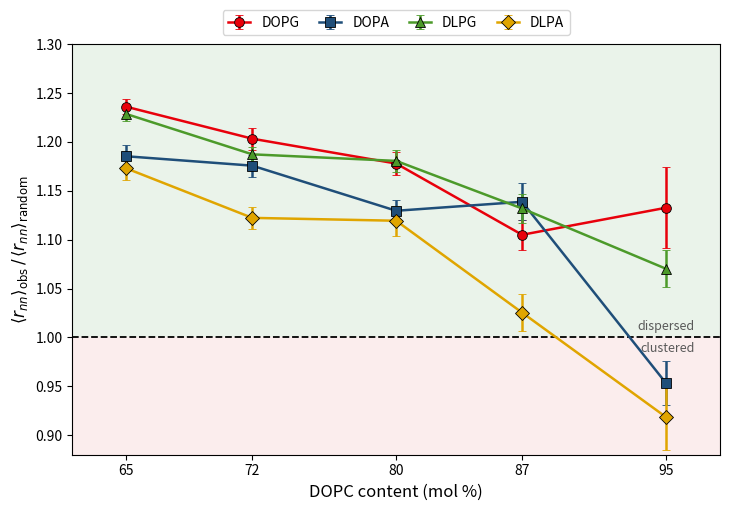

This chart was generated by the following Python code:
#!/usr/bin/env python3
"""
Corrected clustering-index figure for the LSD section.

    python3 lsd_corrected_figure.py     ->  LSD_ClusteringIndex_corrected.png/.pdf

Values are hardcoded from the cluster run of lsd_analysis.py, with two
corrections that the original script did not apply:

1. FINITE-N BASELINE.  1/(2*sqrt(lambda)) is the large-N limit.  At 7 lipids
   per leaflet it underestimates the random nearest-neighbour distance by
   1.4%.  Monte Carlo sampling of random points in matched periodic boxes
   gives the correction factors below.  Using the analytic baseline makes the
   95:5 systems look 1.4% more dispersed than they are.

       lipids/leaflet   50      40      29      19       7
       MC / analytic    1.0015  1.0020  1.0062  1.0086  1.0140

2. CORRELATED FRAMES.  Lateral diffusion from the msd_*.dat files gives
   D = 5.4e-8 cm^2/s, so a lipid needs ~29 ns to move one nearest-neighbour
   separation and exchange neighbours.  A 400 ns trajectory holds ~14
   independent configurations, not 201 frames, so the frame-to-frame SEM is
   too small by sqrt(201/14) = 3.8.  All error bars here are inflated by 3.8.

Neither correction changes the qualitative result, but without the second the
error bars are roughly a quarter of their true size, which would make several
differences look significant that are not.
"""
import numpy as np
import matplotlib
matplotlib.use("Agg")
import matplotlib.pyplot as plt

COMPS = [65, 72, 80, 87, 95]
NLEAF = [50, 40, 29, 19, 7]
BIAS = {50: 1.0015, 40: 1.0020, 29: 1.0062, 19: 1.0086, 7: 1.0140}
INFLATE = 3.8

NN = {"DOPG": [8.59, 9.38, 10.82, 12.56, 21.35],
      "DOPA": [8.06, 9.00, 10.24, 12.84, 17.91],
      "DLPG": [8.44, 9.16, 10.75, 12.82, 20.13],
      "DLPA": [7.87, 8.49, 10.08, 11.51, 17.23]}
RND = {"DOPG": [6.94, 7.78, 9.13, 11.27, 18.59],
       "DOPA": [6.79, 7.64, 9.01, 11.18, 18.53],
       "DLPG": [6.86, 7.70, 9.05, 11.23, 18.55],
       "DLPA": [6.70, 7.55, 8.95, 11.13, 18.50]}
SEM = {"DOPG": [.002, .003, .003, .004, .011],
       "DOPA": [.003, .003, .003, .005, .006],
       "DLPG": [.002, .002, .003, .004, .005],
       "DLPA": [.003, .003, .004, .005, .009]}

COLORS = {"DOPG": "#E8000B", "DOPA": "#1F4E79",
          "DLPG": "#4C9A2A", "DLPA": "#E0A500"}
MARKERS = {"DOPG": "o", "DOPA": "s", "DLPG": "^", "DLPA": "D"}

fig, ax = plt.subplots(figsize=(7.4, 5.2))
ax.axhspan(1.0, 1.30, color="#EAF3EA", zorder=0)
ax.axhspan(0.88, 1.0, color="#FBEDED", zorder=0)
ax.axhline(1.0, color="k", ls="--", lw=1.3, zorder=2)
ax.text(96.6, 1.005, "dispersed", fontsize=9, va="bottom", ha="right", color="0.35")
ax.text(96.6, 0.995, "clustered", fontsize=9, va="top", ha="right", color="0.35")

for lip in ["DOPG", "DOPA", "DLPG", "DLPA"]:
    y = [(NN[lip][j] / RND[lip][j]) / BIAS[NLEAF[j]] for j in range(5)]
    e = [SEM[lip][j] * INFLATE / BIAS[NLEAF[j]] for j in range(5)]
    ax.errorbar(COMPS, y, yerr=e, marker=MARKERS[lip], ms=7, lw=1.8,
                capsize=3, color=COLORS[lip], label=lip,
                markeredgecolor="k", markeredgewidth=0.6, zorder=3)

ax.set_xlabel("DOPC content (mol %)", fontsize=12)
ax.set_ylabel(r"$\langle r_{nn}\rangle_{\rm obs}\,/\,\langle r_{nn}\rangle_{\rm random}$",
              fontsize=12)
ax.set_xticks(COMPS)
ax.set_xlim(62, 98)
ax.set_ylim(0.88, 1.30)
ax.tick_params(direction="out", labelsize=10)
ax.legend(frameon=True, fontsize=10, ncol=4, loc="upper center",
          bbox_to_anchor=(0.5, 1.10), columnspacing=1.4, handlelength=1.6)
plt.tight_layout()
plt.savefig("LSD_ClusteringIndex_corrected.png", dpi=600, bbox_inches="tight")
plt.savefig("LSD_ClusteringIndex_corrected.pdf", bbox_inches="tight")
print("wrote LSD_ClusteringIndex_corrected.png / .pdf")
